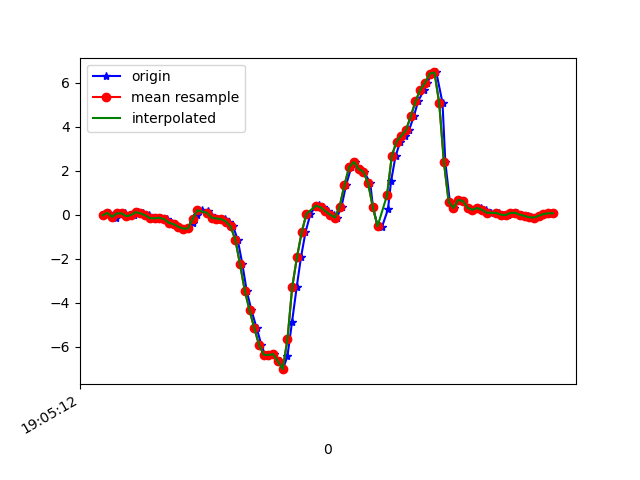

Source data for this figure (header and first rows):
1618772713081, 1468396983003137, -0.02252125, -0.1642449, 0.011092571
1618772713106, 1468397002028305, 0.09232, 0.3073, 0.006206
1618772713123, 1468397021053473, -0.04085, -0.05795, 0.05996
1618772713138, 1468397040078625, -0.1386, -0.1716, 0.0172
1618772713156, 1468397059103809, 0.06911, 0.2267, -0.00479
1618772713174, 1468397078138817, 0.07277, 0.1106, 0.04897
1618772713194, 1468397097164913, -0.05917, -0.141, 0.09173
1618772713213, 1468397116215857, -0.009082, -0.08239, 0.08317
1618772713231, 1468397135241937, 0.1253, 0.1717, 0.1003
1618772713251, 1468397154268081, 0.06789, -0.06895, 0.1821
1618772713277, 1468397173294193, -0.02008, -0.3463, 0.242
1618772713293, 1468397192310161, -0.1532, -0.1911, 0.1895
1618772713308, 1468397211335633, -0.1532, 0.06544, 0.1858
1618772713327, 1468397230361105, -0.1276, 0.1229, 0.2652
1618772713353, 1468397249386545, -0.196, -0.4782, 0.319
1618772713374, 1468397268412017, -0.3609, -0.2485, 0.275
1618772713384, 1468397287431633, -0.4196, 0.3147, 0.2701
1618772713403, 1468397306456785, -0.5405, 0.04345, 0.33
1618772713423, 1468397325481937, -0.6236, -0.04207, 0.3397
1618772713441, 1468397344507057, -0.6163, -0.04207, 0.2958
1618772713460, 1468397363532209, -0.3622, -0.0775, 0.2554
1618772713479, 1468397382549937, 6.916197E-4, -0.02375, 0.2249
1618772713498, 1468397401574705, 0.2084, -0.001755, 0.1931
1618772713523, 1468397420599537, 0.1766, -0.009085, 0.1589
1618772713536, 1468397439649201, 0.01169, -0.0494, 0.1223
1618772713555, 1468397458673969, -0.1264, -0.09094, 0.09295
1618772713576, 1468397477698737, -0.1655, -0.1288, 0.06974
1618772713596, 1468397496734769, -0.1887, -0.1813, 0.0844
1618772713612, 1468397515759921, -0.3011, -0.2559, 0.1406
1618772713631, 1468397534785201, -0.5259, -0.3487, 0.2396
1618772713650, 1468397553810417, -1.123, -0.5528, 0.4546
1618772713670, 1468397572835633, -2.249, -0.973, 0.6867
1618772713688, 1468397592051657, -3.445, -1.401, 0.8712
1618772713708, 1468397611102025, -4.33, -1.618, 0.9934
1618772713730, 1468397630127497, -5.142, -1.766, 1.042
1618772713750, 1468397649153033, -5.898, -2.058, 1.05
1618772713765, 1468397668178569, -6.352, -2.443, 0.9958
1618772713784, 1468397687196169, -6.362, -2.714, 0.8773
1618772713803, 1468397706221513, -6.324, -2.738, 0.6549
1618772713829, 1468397725246729, -6.652, -2.657, 0.308
1618772713841, 1468397744272009, -7.007, -2.56, -0.06832
1618772713860, 1468397763322121, -6.411, -2.267, -0.1624
1618772713879, 1468397782340297, -4.884, -1.741, -0.1575
1618772713899, 1468397801365385, -3.278, -0.9559, -0.1062
1618772713917, 1468397820390409, -1.927, 0.01779, -0.02678
1618772713936, 1468397839415561, -0.7885, 1.178, 0.1479
1618772713957, 1468397858440649, 0.04834, 2.328, 0.3568
1618772713980, 1468397877465801, 0.399, 3.236, 0.4778
1618772713993, 1468397896505353, 0.4442, 3.896, 0.5523
1618772714012, 1468397915530185, 0.3416, 4.504, 0.5939
1618772714031, 1468397934555017, 0.1668, 5.035, 0.6256
1618772714057, 1468397953579785, 0.0068, 5.535, 0.7307
1618772714069, 1468397972604681, -0.119, 6.221, 0.8455
1618772714088, 1468397991653001, 0.3758, 6.63, 1.003
1618772714107, 1468398010677897, 1.343, 6.26, 0.6867
1618772714129, 1468398029702665, 2.161, 6.043, 0.1772
1618772714145, 1468398048727561, 2.409, 5.722, -0.07932
1618772714165, 1468398067752329, 2.087, 4.498, -0.3945
1618772714183, 1468398086796681, 1.96, 3.235, -0.6022
1618772714209, 1468398105821321, 1.45, 2.181, -0.6364
1618772714221, 1468398124846089, 0.3477, 1.1, -0.6279
... 40 more rows
